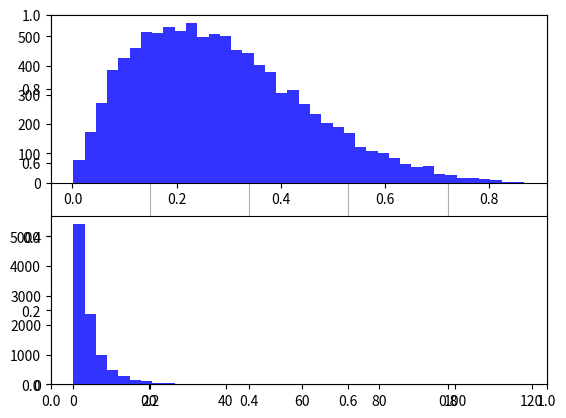

The matplotlib source for this figure:
#!/usr/bin/env python

import matplotlib.pyplot as plt
import numpy as np

points = 10000
d1 = np.random.beta(2, 5, size=points)
d2 = np.random.lognormal(mean=1.0, sigma=1.0, size=points)


plt.figure(1)
plt.grid(True)
plt.subplot(211) # 2x1 grid, 1st subplot
n, bins, patches = plt.hist(d1, bins=40, facecolor='b', alpha=0.8)
plt.subplot(212) # 2x1 grid, 2nd subplot
n, bins, patches = plt.hist(d2, bins=40, facecolor='b', alpha=0.8)

plt.show()
